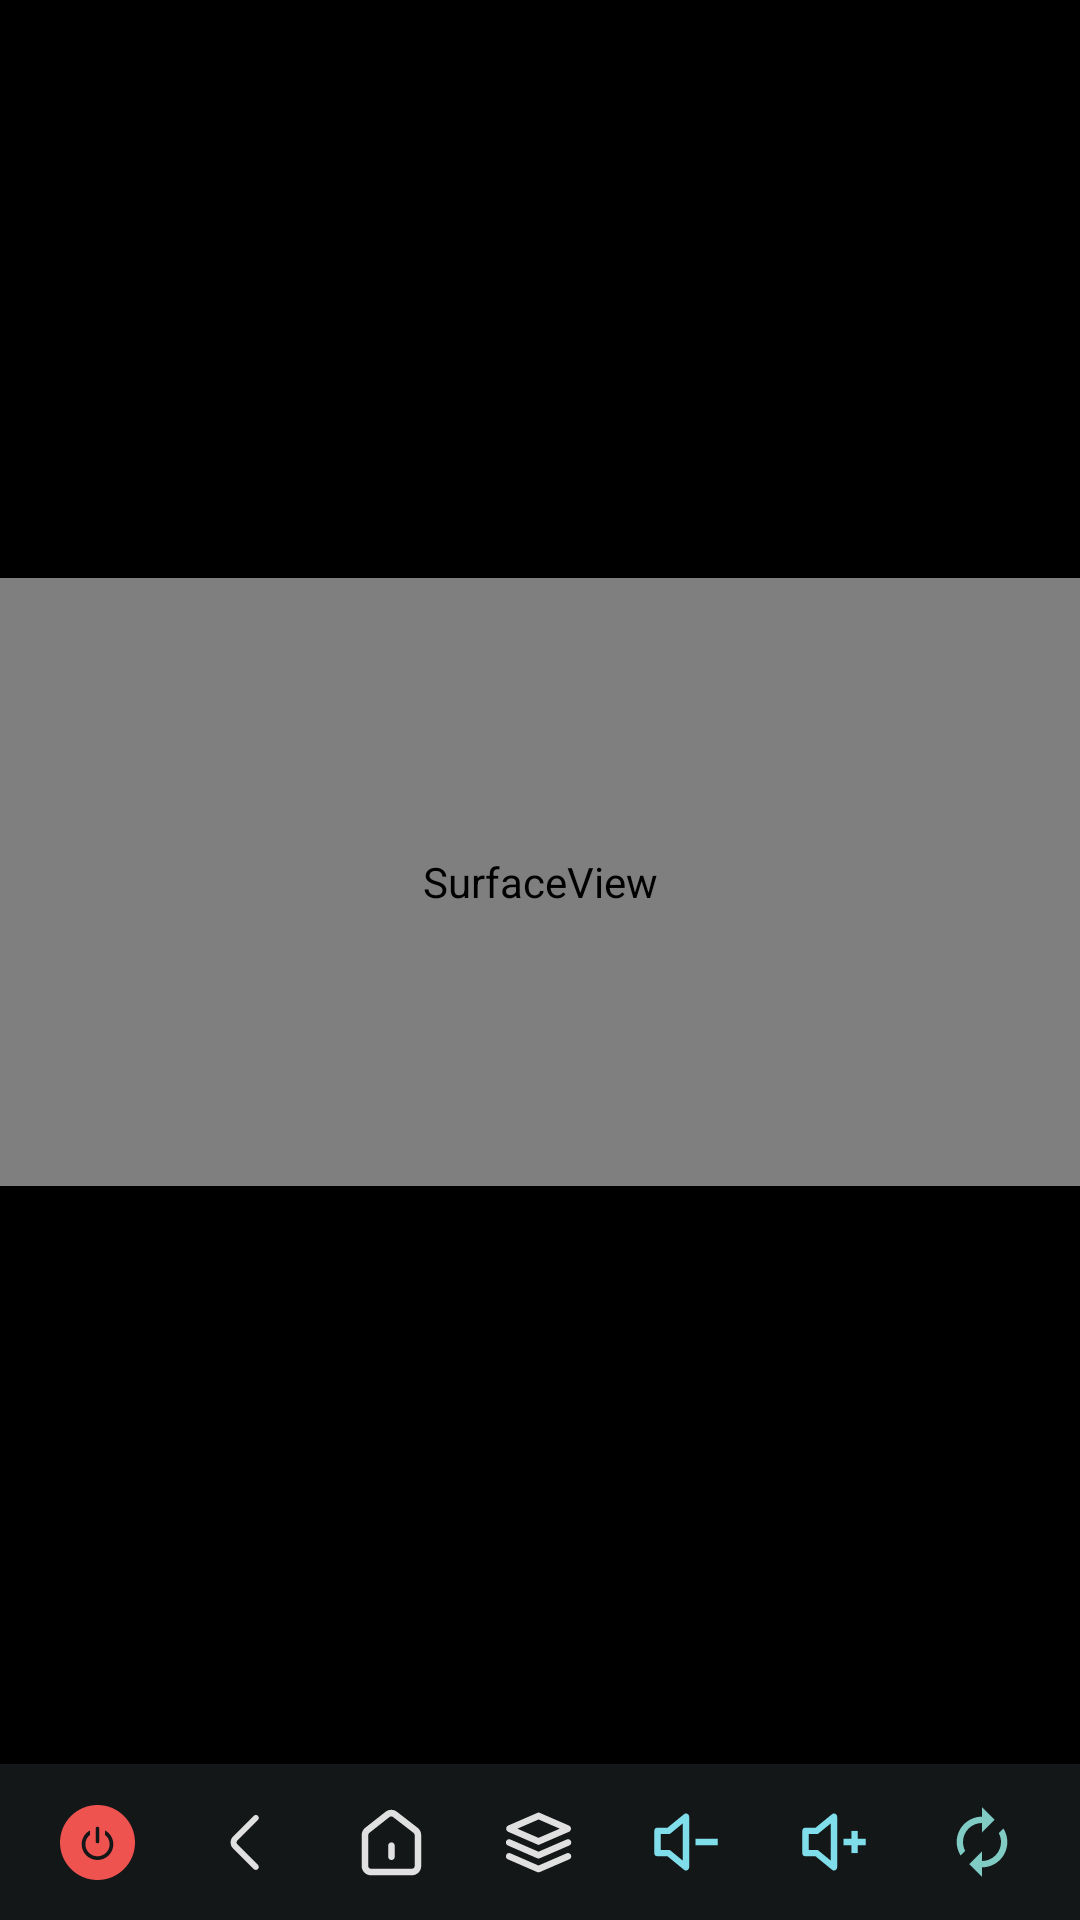

Produce the Android XML layout that renders to this screen, including the resource entries it uses.
<!-- AndroidManifest.xml: application theme AppTheme -->
<!-- res/layout/surface.xml -->
<?xml version="1.0" encoding="utf-8"?>
<androidx.constraintlayout.widget.ConstraintLayout
    xmlns:android="http://schemas.android.com/apk/res/android"
    xmlns:app="http://schemas.android.com/apk/res-auto"
    android:id="@+id/container1"
    android:layout_width="match_parent"
    android:layout_height="match_parent"
    android:background="@android:color/black">

    
    <SurfaceView
        android:id="@+id/decoder_surface"
        android:layout_width="0dp"
        android:layout_height="0dp"
        app:layout_constraintTop_toTopOf="parent"
        app:layout_constraintBottom_toTopOf="@+id/nav_button_bar"
        app:layout_constraintStart_toStartOf="parent"
        app:layout_constraintEnd_toEndOf="parent"
        app:layout_constrainedWidth="true"
        app:layout_constrainedHeight="true"
        app:layout_constraintVertical_bias="0.5"
        app:layout_constraintHorizontal_bias="0.5"
        app:layout_constraintDimensionRatio="H,16:9" />

    
    <LinearLayout
        android:id="@+id/nav_button_bar"
        android:layout_width="0dp"
        android:layout_height="52dp"
        android:background="#EE16191A"
        android:orientation="horizontal"
        android:gravity="center_vertical"
        android:visibility="visible"
        android:elevation="8dp"
        android:paddingStart="8dp"
        android:paddingEnd="8dp"
        app:layout_constraintBottom_toBottomOf="parent"
        app:layout_constraintStart_toStartOf="parent"
        app:layout_constraintEnd_toEndOf="parent">

        
        <ImageView
            android:id="@+id/power_button"
            android:layout_width="0dp"
            android:layout_height="match_parent"
            android:layout_weight="1"
            android:padding="12dp"
            android:scaleType="fitCenter"
            android:background="@drawable/bg_btn_ripple"
            android:src="@drawable/ic_nav_power"
            android:contentDescription="@string/power_button" />

        
        <ImageView
            android:id="@+id/back_button"
            android:layout_width="0dp"
            android:layout_height="match_parent"
            android:layout_weight="1"
            android:padding="14dp"
            android:scaleType="fitCenter"
            android:background="@drawable/bg_btn_ripple"
            android:src="@drawable/ic_nav_back"
            android:contentDescription="@string/back_button" />

        
        <ImageView
            android:id="@+id/home_button"
            android:layout_width="0dp"
            android:layout_height="match_parent"
            android:layout_weight="1"
            android:padding="12dp"
            android:scaleType="fitCenter"
            android:background="@drawable/bg_btn_ripple"
            android:src="@drawable/ic_nav_home"
            android:contentDescription="@string/home_button" />

        
        <ImageView
            android:id="@+id/appswitch_button"
            android:layout_width="0dp"
            android:layout_height="match_parent"
            android:layout_weight="1"
            android:padding="12dp"
            android:scaleType="fitCenter"
            android:background="@drawable/bg_btn_ripple"
            android:src="@drawable/ic_nav_tasks"
            android:contentDescription="@string/appswitch_button" />

        
        <ImageView
            android:id="@+id/vol_down_button"
            android:layout_width="0dp"
            android:layout_height="match_parent"
            android:layout_weight="1"
            android:padding="12dp"
            android:scaleType="fitCenter"
            android:background="@drawable/bg_btn_ripple"
            android:src="@drawable/ic_nav_vol_down"
            android:contentDescription="@string/voldown_button" />

        
        <ImageView
            android:id="@+id/vol_up_button"
            android:layout_width="0dp"
            android:layout_height="match_parent"
            android:layout_weight="1"
            android:padding="12dp"
            android:scaleType="fitCenter"
            android:background="@drawable/bg_btn_ripple"
            android:src="@drawable/ic_nav_vol_up"
            android:contentDescription="@string/volup_button" />

        
        <ImageView
            android:id="@+id/rotate_button"
            android:layout_width="0dp"
            android:layout_height="match_parent"
            android:layout_weight="1"
            android:padding="12dp"
            android:scaleType="fitCenter"
            android:background="@drawable/bg_btn_ripple"
            android:src="@drawable/ic_nav_rotate"
            android:contentDescription="@string/rotate_button" />

    </LinearLayout>

</androidx.constraintlayout.widget.ConstraintLayout>
<!-- resources referenced by this layout -->
<resources>
  <!-- drawable bg_btn_ripple (drawable) -->
  <?xml version="1.0" encoding="utf-8"?>
  <ripple xmlns:android="http://schemas.android.com/apk/res/android"
      android:color="#40FFFFFF">
      <item android:id="@android:id/mask">
          <shape android:shape="rectangle">
              <corners android:radius="8dp" />
              <solid android:color="#FFFFFF" />
          </shape>
      </item>
  </ripple>
  <!-- drawable ic_nav_back (drawable) -->
  <vector xmlns:android="http://schemas.android.com/apk/res/android"
      android:width="24dp"
      android:height="24dp"
      android:viewportWidth="1024"
      android:viewportHeight="1024">
    <path
        android:fillColor="#E0E0E0"
        android:pathData="M695.9,958.1c-12.4,0 -24.7,-4.7 -34.2,-14.2L325.9,608.1c-53.5,-53.5 -53.5,-140.5 0,-193.9L661.8,78.4c18.9,-18.9 49.5,-18.9 68.3,0 18.9,18.9 18.9,49.5 0,68.3L394.2,482.5c-15.8,15.8 -15.8,41.5 0,57.3L730,875.6c18.9,18.9 18.9,49.5 0,68.3 -9.3,9.5 -21.7,14.2 -34.1,14.2z"/>
  </vector>
  <!-- drawable ic_nav_rotate (drawable) -->
  <vector xmlns:android="http://schemas.android.com/apk/res/android"
      android:width="24dp"
      android:height="24dp"
      android:viewportWidth="24"
      android:viewportHeight="24">
    <path
        android:fillColor="#80CBC4"
        android:pathData="M12,6v3l4,-4 -4,-4v3c-4.42,0 -8,3.58 -8,8 0,1.57 0.46,3.03 1.24,4.26L6.7,14.8c-0.45,-0.83 -0.7,-1.79 -0.7,-2.8 0,-3.31 2.69,-6 6,-6zm6.76,1.74L17.3,9.2c0.44,0.84 0.7,1.79 0.7,2.8 0,3.31 -2.69,6 -6,6v-3l-4,4 4,4v-3c4.42,0 8,-3.58 8,-8 0,-1.57 -0.46,-3.03 -1.24,-4.26z"/>
  </vector>
  <!-- drawable ic_nav_vol_down (drawable) -->
  <vector xmlns:android="http://schemas.android.com/apk/res/android"
      android:width="24dp"
      android:height="24dp"
      android:viewportWidth="1024"
      android:viewportHeight="1024">
    <path
        android:fillColor="#80DEEA"
        android:pathData="M530.28,132.12A42.67,42.67 0,0 1,554.67,170.67v682.67a42.67,42.67 0,0 1,-69.7,33.02L262.12,704H128a42.67,42.67 0,0 1,-42.67,-42.67V362.67a42.67,42.67 0,0 1,42.67,-42.67h134.1l222.87,-182.36a42.67,42.67 0,0 1,45.29,-5.55zM469.33,260.69l-164.97,135A42.67,42.67 0,0 1,277.33,405.33H170.67v213.33h106.67a42.67,42.67 0,0 1,27.03,9.64L469.33,763.31V260.69zM640,469.33h298.67v85.33H640v-85.33z"/>
  </vector>
  <string name="appswitch_button">□</string>
  <string name="back_button">◁</string>
  <string name="home_button">○</string>
  <string name="power_button">⏻</string>
  <string name="rotate_button">⟳</string>
  <string name="voldown_button">－</string>
  <string name="volup_button">＋</string>
  <color name="md_primary">#006874</color>
  <color name="md_on_primary">#FFFFFF</color>
  <color name="md_primary_container">#97F0FF</color>
  <color name="md_on_primary_container">#001F24</color>
  <color name="md_secondary">#4A6267</color>
  <color name="md_on_secondary">#FFFFFF</color>
  <color name="md_secondary_container">#CCE7EC</color>
  <color name="md_on_secondary_container">#051F23</color>
  <color name="md_surface">#F5FAFB</color>
  <color name="md_on_surface">#171D1E</color>
  <color name="md_surface_variant">#DBE4E6</color>
  <color name="md_on_surface_variant">#3F484A</color>
  <color name="md_outline">#6F797B</color>
  <color name="md_outline_variant">#BFC8CA</color>
  <color name="md_error">#BA1A1A</color>
  <color name="md_on_error">#FFFFFF</color>
  <color name="md_background">#F5FAFB</color>
</resources>
